The GitHub repository yildiramdsa/sleep_apnea_classification_via_eeg_spectrograms_and_deep_learning contains a labelled image folder "spectrograms_split" with 4 categories: mild, moderate, normal, severe. Examples follow, each with its label.

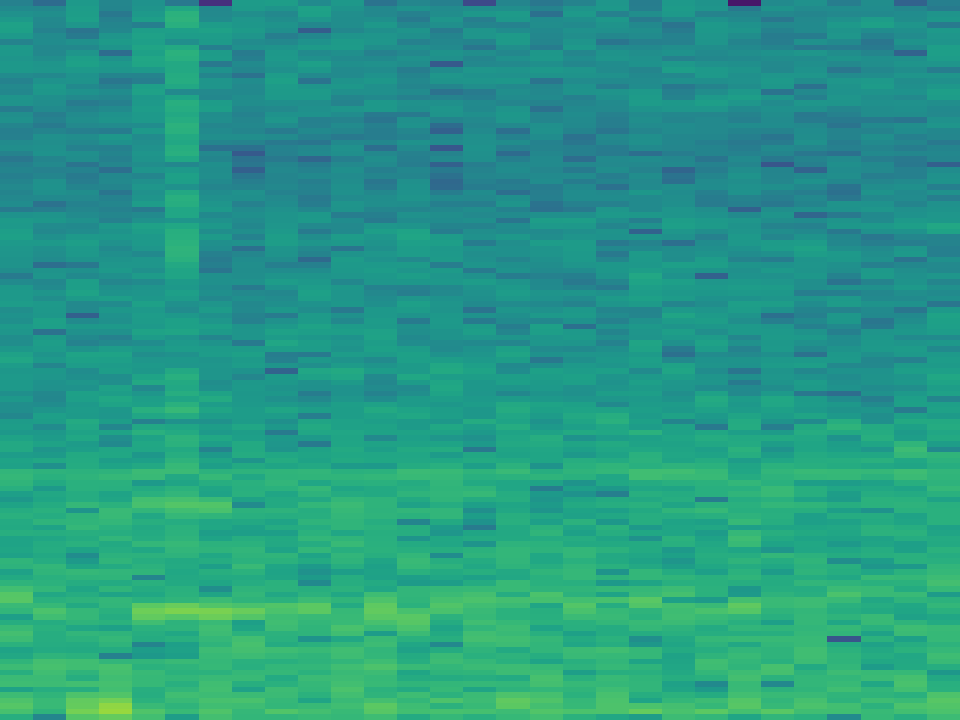
Label: normal

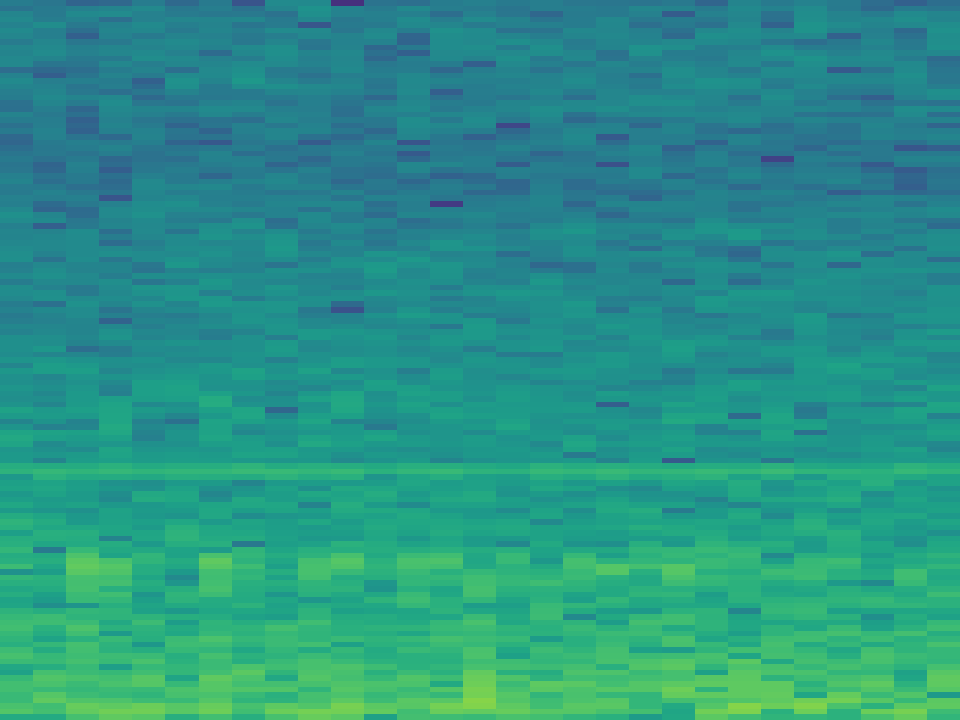
Label: moderate

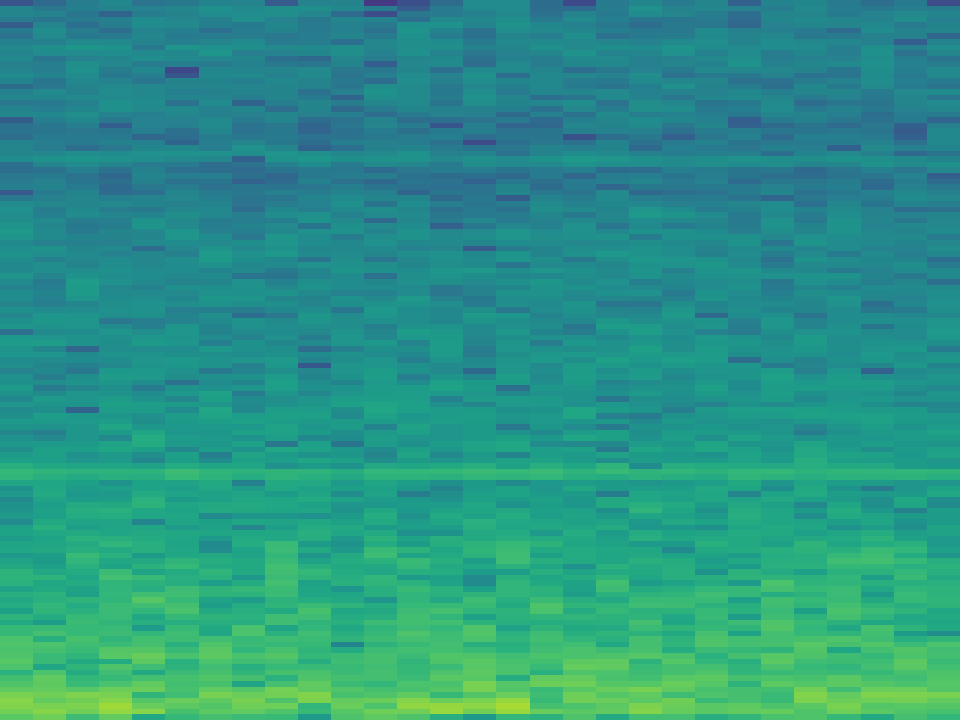
Label: severe

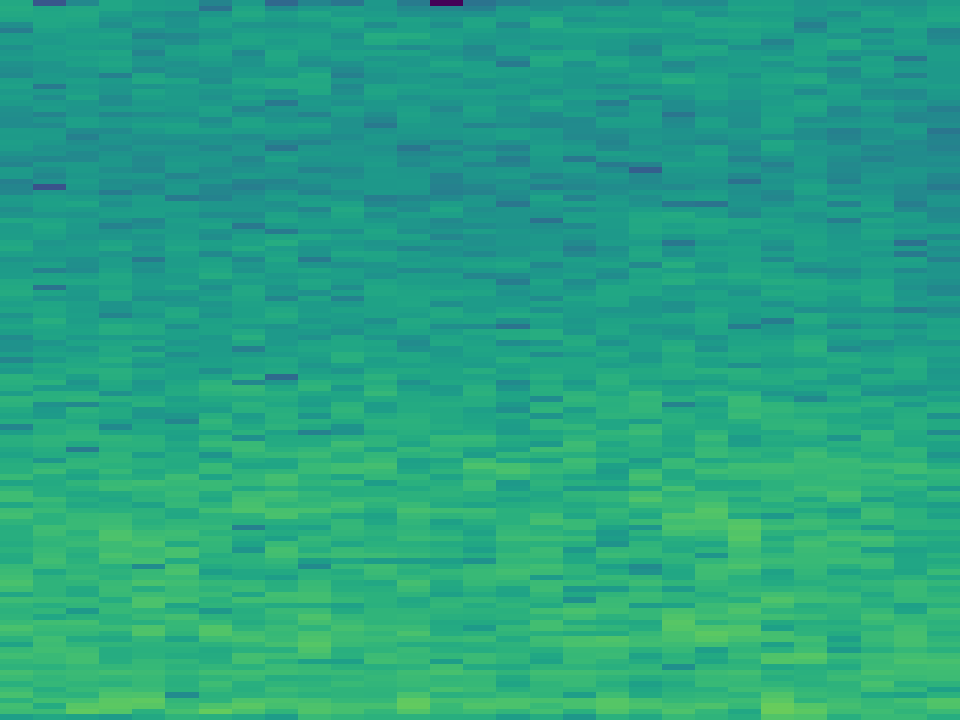
Label: mild

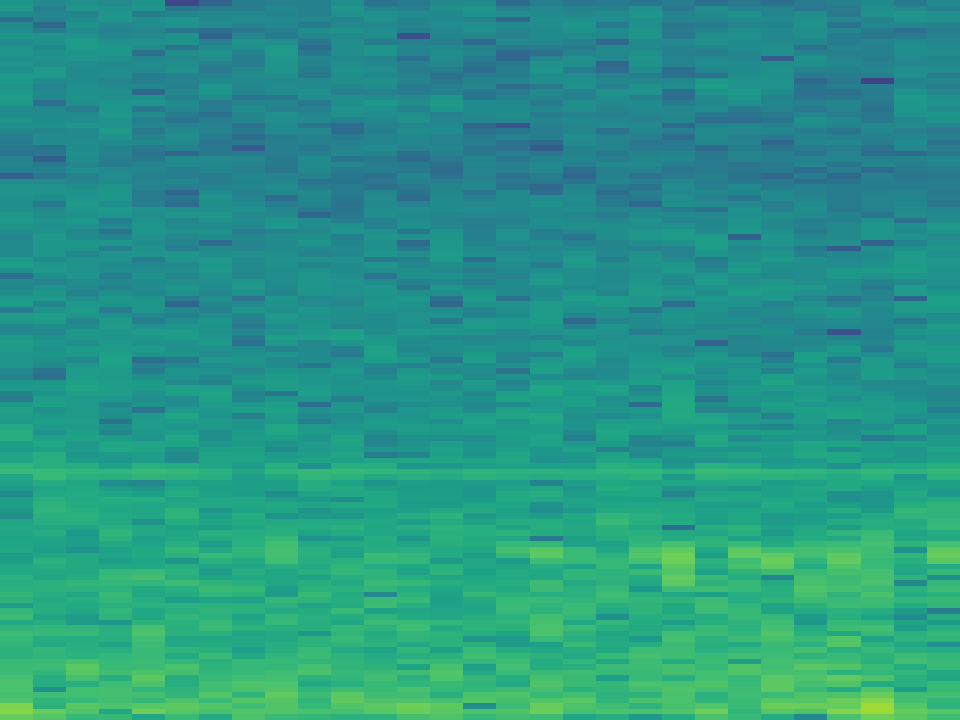
Label: normal

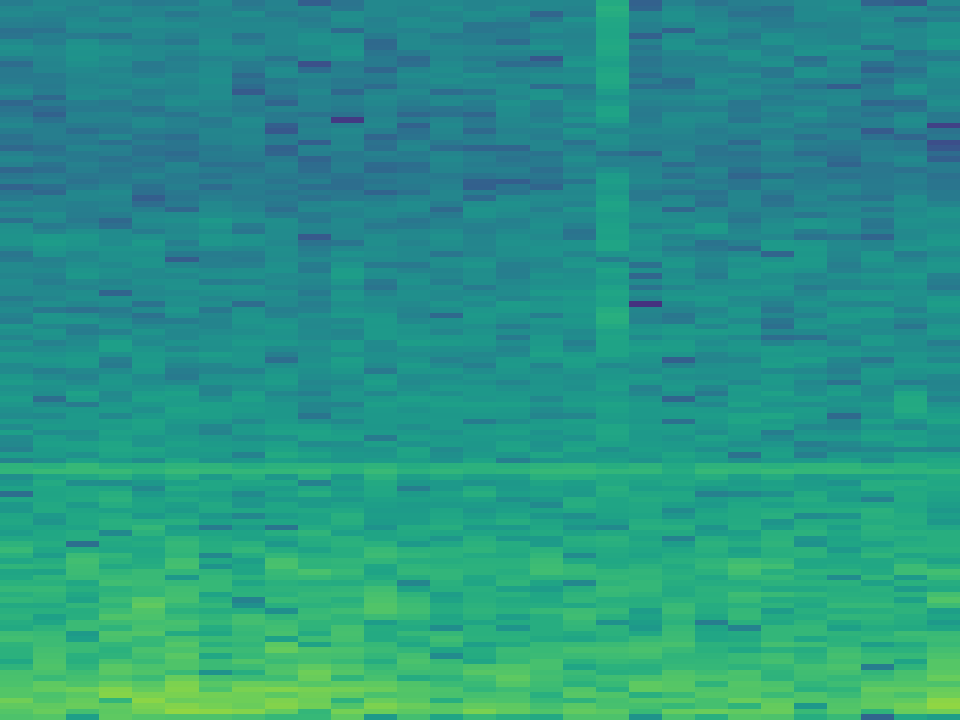
Label: moderate
